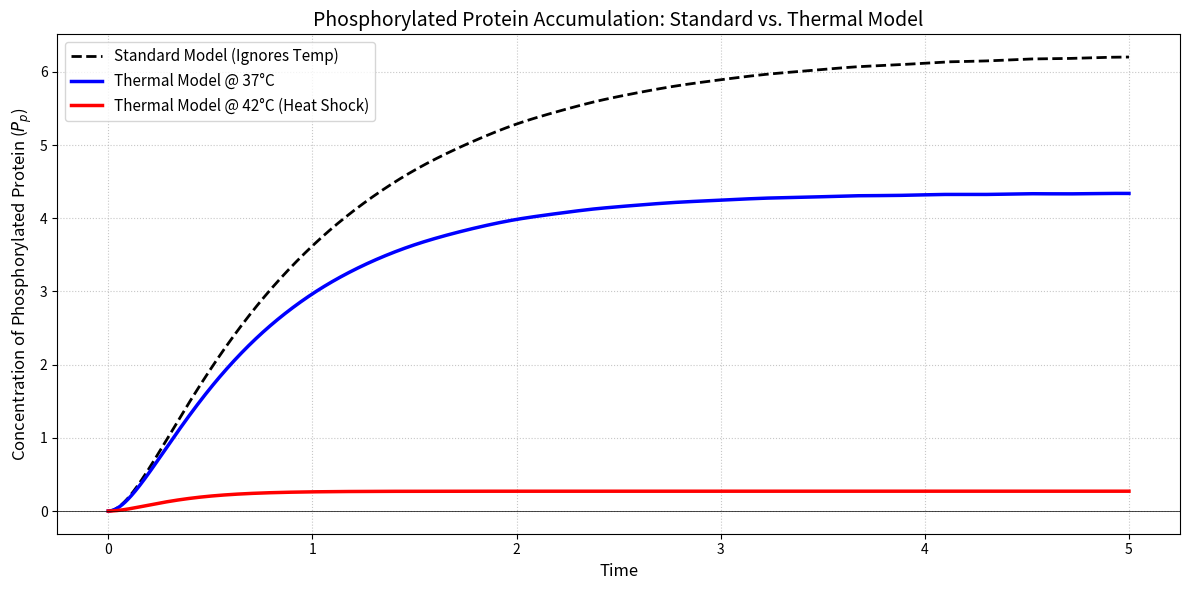

This figure's Python source:
import numpy as np
import matplotlib.pyplot as plt
from scipy.integrate import solve_ivp

# --- 1. System Parameters ---
S = 10.0  # Basal synthesis rate
D = 1.0  # Basal degradation rate
k_phos = 5.0  # Forward phosphorylation rate (Kinase activity)
k_dephos = 2.0  # Backward dephosphorylation rate (Phosphatase activity)

# Thermal Parameters
Tm = 40.0  # Melting temperature of our specific protein
c_fold = 0.8  # Steepness of the unfolding curve
k_penalty = 4.0  # Degradation multiplier for unfolded proteins


# --- 2. The Standard (Old) ODE Model ---
def standard_model(t, y):
    P, Pp = y  # Unphosphorylated (P) and Phosphorylated (Pp)

    # Standard mass-action kinetics
    dP_dt = S - D * P - k_phos * P + k_dephos * Pp
    dPp_dt = k_phos * P - D * Pp - k_dephos * Pp

    return [dP_dt, dPp_dt]


# --- 3. The Improved (Thermal) ODE Model ---
def thermal_model(t, y, T):
    P, Pp = y

    # Calculate folded fraction based on Temperature (T) and Melting Point (Tm)
    f_folded = 1.0 / (1.0 + np.exp(c_fold * (T - Tm)))
    f_unfolded = 1.0 - f_folded

    # Apply thermal penalties
    D_therm = D + (D * k_penalty * f_unfolded)
    P_active = P * f_folded

    # Thermodynamic-kinetic equations
    dP_dt = S - D_therm * P - k_phos * P_active + k_dephos * Pp
    dPp_dt = k_phos * P_active - D_therm * Pp - k_dephos * Pp

    return [dP_dt, dPp_dt]


# --- 4. Run the Simulations ---
# Define your new time and resolution parameters
FORWARD_TIME = 5.0   # Increase this to simulate further into the future (e.g., 50, 100, 500)
NUM_POINTS = 10000     # Increase this to get a much smoother, high-resolution curve

t_span = (0, FORWARD_TIME)
t_eval = np.linspace(0, FORWARD_TIME, NUM_POINTS)

y0 = [0.0, 0.0]  # Start with 0 protein

# Run Standard Model (Temperature independent, so we just run it once)
sol_standard = solve_ivp(standard_model, t_span, y0, t_eval=t_eval)

# Run Thermal Model at 37°C
sol_thermal_37 = solve_ivp(lambda t, y: thermal_model(t, y, T=37.0), t_span, y0, t_eval=t_eval)

# Run Thermal Model at 42°C (Heat Shock)
sol_thermal_42 = solve_ivp(lambda t, y: thermal_model(t, y, T=42.0), t_span, y0, t_eval=t_eval)

# --- 5. Plot the Results ---
plt.figure(figsize=(12, 6))

# Plot Phosphorylated Protein (Active Signal)
plt.plot(sol_standard.t, sol_standard.y[1], 'k--', linewidth=2, label='Standard Model (Ignores Temp)')
plt.plot(sol_thermal_37.t, sol_thermal_37.y[1], 'b-', linewidth=2.5, label='Thermal Model @ 37°C')
plt.plot(sol_thermal_42.t, sol_thermal_42.y[1], 'r-', linewidth=2.5, label='Thermal Model @ 42°C (Heat Shock)')

plt.title('Phosphorylated Protein Accumulation: Standard vs. Thermal Model', fontsize=14)
plt.xlabel('Time', fontsize=12)
plt.ylabel('Concentration of Phosphorylated Protein ($P_p$)', fontsize=12)
plt.axhline(0, color='black', linewidth=0.5)
plt.grid(True, linestyle=':', alpha=0.7)
plt.legend(fontsize=11)
plt.tight_layout()
plt.show()
